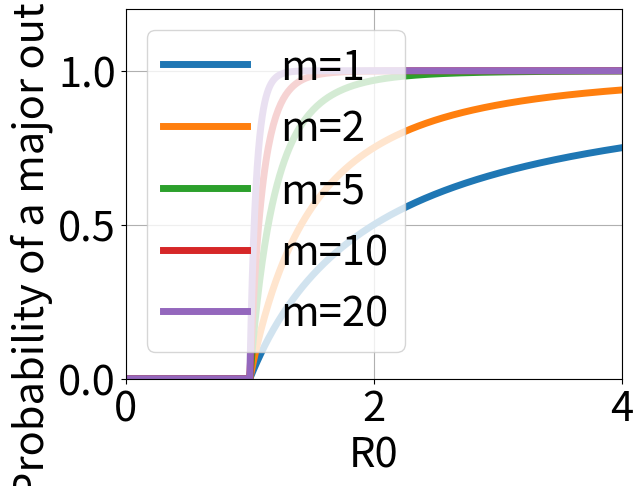

Reproduce this figure in Python.
import numpy as np
import matplotlib.pyplot as plt

# Define the function
def f(x, m):
    return np.maximum(0, 1 - (1 / x)**m)

# Generate x values
x_values = np.linspace(0.01, 4, 400)  # Adjust the range and number of points as needed

# Define values of m to plot
m_values = [1, 2, 5, 10, 20]

# Plot the function for each value of m
for m in m_values:
    y_values = f(x_values, m)
    plt.plot(x_values, y_values, label=f'm={m}', linewidth = 5)

# Add labels and legend
plt.xlabel('R0', fontsize = 30)
plt.ylabel('Probability of a major outbreak', fontsize = 30)
plt.tick_params(labelsize = 30)
plt.legend(fontsize = 30)
plt.grid(True)
plt.ylim(0, 1.2)
plt.xlim(0,4)  # Adjust the y-axis limits if needed
plt.show()
